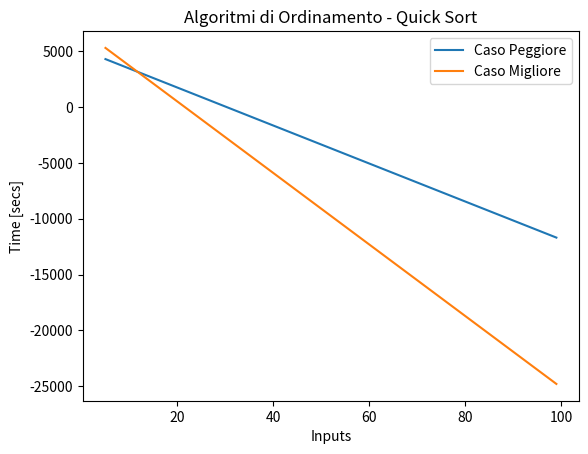

Here is the Python script that generated this plot:
# -*- coding: utf-8 -*-
"""
Created on Thu Jun  1 20:48:46 2023
@author: giorg
"""

'Import main libraries'
import numpy as np
import math as math
import time
import matplotlib.pyplot as plt
import random




# ALGORITMI DI ORDINAMENTO - QUICK SORT

'''
QUICK SORT 
L'algoritmo Quick Sort e' un algoritmo di ordinamento piu' avanzato e complesso
rispetto agli algoritmi naif studiati finora (Insertion Sort, Selection Sort e
Bubble Sort) e consente di ottenere il miglior costo computazionale possibile
per un algoritmo di ordinamento basato su confronti: O(nlogn).

* Confronto con MergeSort *
Esso si differenzia rispetto all'algoritmo di MergeSort nei seguenti punti:
    - Vantaggio: Riordinamento IN LOCO
            - Gli elementi del vettore vengono riordinati IN LOCO e cio'
              consente di aver una MIGLIORE COMPLESSITA' SPAZIALE
    - Svantaggio: Alto Computational Cost nel Caso Peggiore
            - Nel Caso Peggiore, il costo computazionale e' O(n^2) anziche' 
              O(nlogn). Il Caso Peggiore, in ogni caso, puo' essere facilmente
              evitato andando a RANDOMIZZARE/DISORDINARE i dati in input'
Conclusione: il QuickSort e' MEGLIO del MergeSort
Infatti, il QuickSort e' l'algoritmo di Ordinamento che viene in genere usato
nelle funzioni dei principali linguaggi di programmazione.

* Caratteristiche Principali *
Le caratteristiche principali dell'algoritmo MERGE SORT sono le seguenti:
    - RECURSIVE Algorithm
    - Tecnica Algoritmica del DIVIDE ET IMPERA
    - Equazione di Ricorrenza risolubile tramite Metodo Principale (Teorema
      Master)
    - Processo di ordinamento IN LOCO
    - Lavora meglio con sequenze di dati DISORDINATE
    
- Computational Cost: O(n^2)   (Caso Peggiore)
                        Ω(nlogn) (Caso Migliore)                    
'''

A1=[56,1,5,3,7,8,2,11,32]
A2=[11,2,3,8,5,32,33,81,12,18,54,42,38,1,9]
A3=[101,23,84,33,61,41,32,1,2,3,4,6,5]
Aworst=[87,1,25,5,21,8,11,23,3,31]
Abest=[1,5,6,31,44,53,98,101]


def partition(A,indStart,indEnd):                  # S(n)
    pivot=A[indStart]                              # Θ(1)
    i=indStart                                     # Θ(1)
    j=indEnd                                       # Θ(1)
    while True:                                    # n*Θ(1)+Θ(1) 
        while A[i]<pivot:                          # Θ(1)
            i=i+1                                  # Θ(1)
        while A[j]>pivot:                          # Θ(1)
            j=j-1                                  # Θ(1)
        if i<j:                                    # Θ(1)
            temp=A[i]                              # Θ(1)
            A[i]=A[j]                              # Θ(1)
            A[j]=temp                              # Θ(1)
            i,j=i+1,j-1                            # Θ(1) 
        else:                                      # Θ(1)
            return j                               # Θ(1)


def quickSort(A,indStart,indEnd):                  # T(n)
    if (indStart<indEnd):                          # Θ(1)
        indMid=partition(A,indStart,indEnd)        # S(n)
        quickSort(A,indStart,indMid)               # T(n/2)
        quickSort(A,indMid+1,indEnd)               # T(n/2)
    return 


# Input size: numero n di elementi nell'array A
# Caso migliore e caso peggiore differiscono in base al livello di disordine
# dei dati in input.
# Se i dati in input sono gia' abbastanza ordinati, il pivot, se scelto sempre
# come il primo elemento del subarray, risultera' essere sovente lontano dalla
# mezzeria. Al contrario sara' sovente in prossimita' della mezzeria.
# Le equazioni di ricorrenza corrispondenti ai casi peggiore e migliore sopra
# illustrati sono come segue:
# - Caso Migliore: T(n)=2*T(n/2)+Θ(n)   -> T(n)=Ω(nlogn)
# - Caso Peggiore: T(n)=T(n-1)+Θ(n)     -> T(n)=O(n^2)
#


quickSort(A1,0,len(A1)-1)   
quickSort(A2,0,len(A2)-1) 
quickSort(A3,0,len(A3)-1) 
quickSort(Aworst,0,len(Aworst)-1)
quickSort(Abest,0,len(Abest)-1)





# GRAPHICAL REPRESENTATION


def rappresentazioneGrafica(data_x,data_y,tolerance,title,legendLabel):
    
    delta_max = tolerance # maximum difference in y between two points
    delta = 0 # running correction value
    data_cor = [] # corrected array
    data_cor.append(data_y[0])   # we append two first points
    data_cor.append(data_y[1])
    i=0
    
    for i in range(0,len(data_x)-2): # two first points are allready appended
        i += 2
        delta_i = data_y[i] - data_y[i-1]
        if np.abs(delta_i) > delta_max:
            delta += (delta_i - (data_cor[i-1] - data_cor[i-2]))
            data_cor.append(data_y[i]-delta)
        else:
            data_cor.append(data_y[i]-delta)
    
    
    plt.plot(data_x, data_cor,label=legendLabel)
    
    plt.xlabel('Inputs')
    plt.ylabel('Time [secs]')
    plt.legend()
    plt.title(title)



stepsA=[]
for i in range(5,100,1):
    Alist=list(range(0,i,1))    # DATI  IN INPUT ORDINATI
    tic=time.perf_counter_ns()
    quickSort(Alist,0,len(Alist)-1)
    toc=time.perf_counter_ns()
    stepsA.append(abs(round(toc-tic,8)))


stepsB=[]
for i in range(5,100,1):
    Blist=list(range(0,i,1))
    'RANDOMIZZAZIONE DATI IN INPUT!'
    random.shuffle(Blist)       # DATI IN INPUT DISORDINATI
    tic=time.perf_counter_ns()
    quickSort(Blist,0,len(Blist)-1)
    toc=time.perf_counter_ns()
    stepsB.append(abs(round(toc-tic,8)))

    
rappresentazioneGrafica(range(5,100,1),stepsA,1,"Algoritmi di Ordinamento "  
                        "- Quick Sort","Caso Peggiore")

rappresentazioneGrafica(range(5,100,1),stepsB,1,"Algoritmi di Ordinamento "  
                        "- Quick Sort","Caso Migliore")
